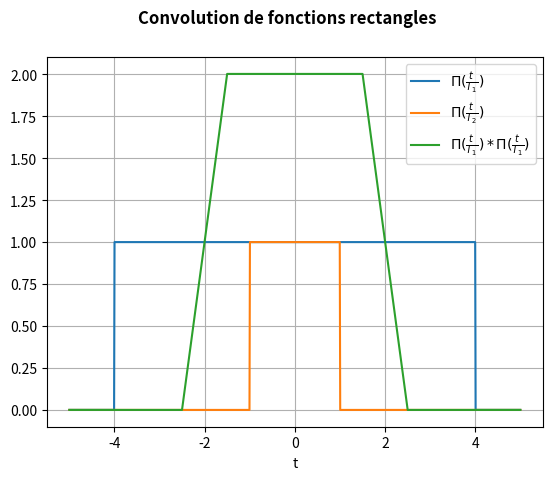

Here is the Python script that generated this plot:
import numpy as np
import matplotlib.pyplot as plt

T1 = 8
T2 = 2

n = 1000
xmin = -5
xmax = -xmin
t = np.linspace(xmin, xmax, n)
T = t[1] - t[0] # sampling width

rect1 = np.where(np.logical_and(t >= -T1/2, t <= T1/2), 1, 0)
rect2 = np.where(np.logical_and(t >= -T2/2, t <= T2/2), 1, 0)

tc = np.linspace(xmin, xmax, 2*n-1)
conv = np.convolve(rect1, rect2, mode='full') * T # *T to scale the convolution

fig, axis = plt.subplots(1, 1)
axis.plot(t, rect1, label=r'$\Pi(\frac{t}{T_1})$')
axis.plot(t, rect2, label=r'$\Pi(\frac{t}{T_2})$')
axis.plot(tc, conv, label=r'$\Pi(\frac{t}{T_1}) * \Pi(\frac{t}{T_1})$')
axis.legend(loc="best")
axis.grid(True)

axis.set_xlabel("t")
fig.suptitle("Convolution de fonctions rectangles", fontweight="bold")
fig.canvas.draw()
plt.show()
